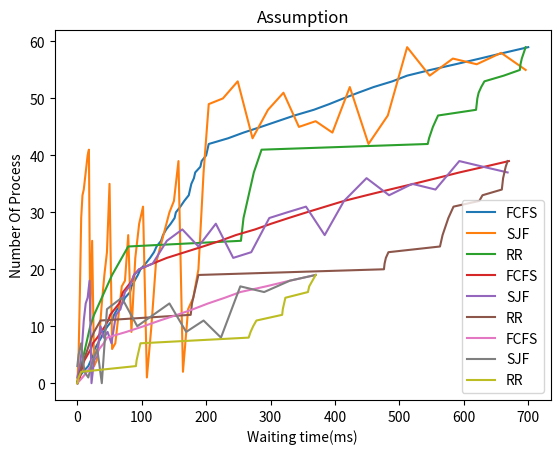

Write the Python code that produced this figure.
import random
import matplotlib.pyplot as plt



def random1(n,a,b,c):
    process = []
    process1 = []
    process2 = []
    process3 = []
    i = int((a/100)*n)
    j = int((b/100)*n)+i
    for x in range(n):
        if x<i:
            process1.append((x,random.randint(2,8)))
        elif x<j and x>=i:
            process2.append((x,random.randint(20,30)))
        else :
            process3.append((x,random.randint(35,40)))
    
    process = process1 + process2 + process3
    plotgraph(FCFS(process),SJF(process),RR(process)) 
    

  
def FCFS(p):
    wait = [(0,0)]
    time = 0
    for x in range(len(p)):
        if x == 0:
            time += p[x][1]
            wait.append((p[x][0]+1,time))
        else:
            time += p[x][1]
            wait.append((p[x][0]+1,time))
    wait.pop()

    print("First Come First Served (FCFS) \n")
    print("Waiting Time : " + str(wait) + "\n")
    return wait
    

def SJF(p):
    wait = []
    time = 0
    p.sort(key = lambda x: x[1])
    for x in range(len(p)):
        if x == 0:
            wait.append((p[x][0],time)) 
        else:
            time += p[x-1][1]
            wait.append((p[x][0],time))
    print("Shortest-Job-First(SJF) \n")
    print("Waiting Time : " + str(wait) + "\n")
    return wait
    

def RR(p):
    qT = 5
    rem = []
    wait = [0]*len(p)
    time = 0

    for i in range(len(p)):
        rem.append(p[i][1])
   
    while(1):
        done = True 

        for i in range(len(p)):
            if(rem[i] > 0):
                done = False
                if(rem[i] > qT):
                    time += qT
                    rem[i] -= qT
                else:
                    time = time + rem[i]
                    wait[i] = (i , time - p[i][1])
                    rem[i] = 0 

        if(done == True):
          break
    print("Round Robin \n")
    print("Waiting Time : " + str(wait) + "\n")
    return wait

def plotgraph(g1,g2,g3):
    x1 = []
    y1 = []
    x2 = []
    y2 = []
    x3 = []
    y3 = []
    for x in range(len(g1)):
        x1.append(g1[x][1])
        y1.append(g1[x][0])

        x2.append(g2[x][1])
        y2.append(g2[x][0])

        x3.append(g3[x][1])
        y3.append(g3[x][0])

    plt.plot(x1,y1, label = "FCFS")
    plt.plot(x2,y2, label = "SJF")
    plt.plot(x3,y3, label = "RR")

    plt.xlabel('Waiting time(ms)')
    plt.ylabel('Number Of Process')
    plt.title('Assumption')
    plt.legend()

    plt.show()    
    
# main
print("----- Assumption1 -----\n")
random1(60,70,20,10)
print("----- Assumption2 -----\n")
random1(40,50,30,20)
print("----- Assumption3 -----\n")
random1(20,40,40,20)